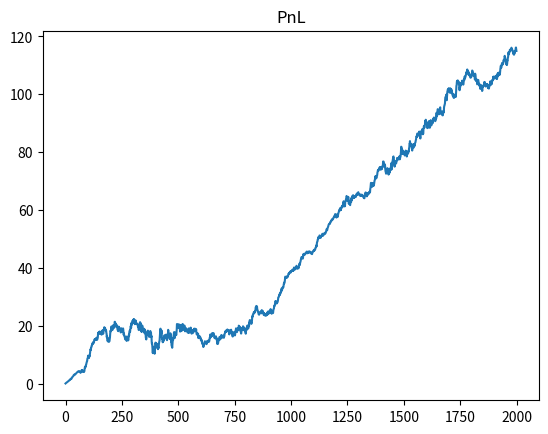
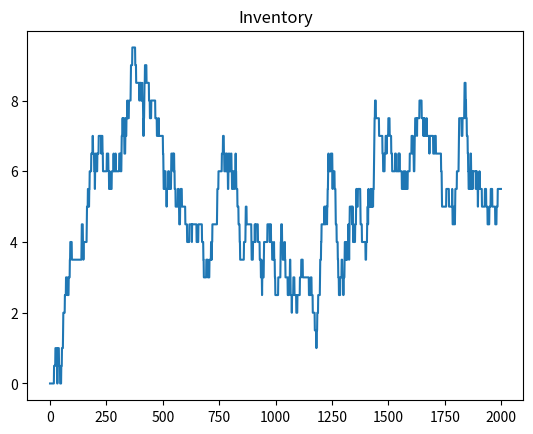
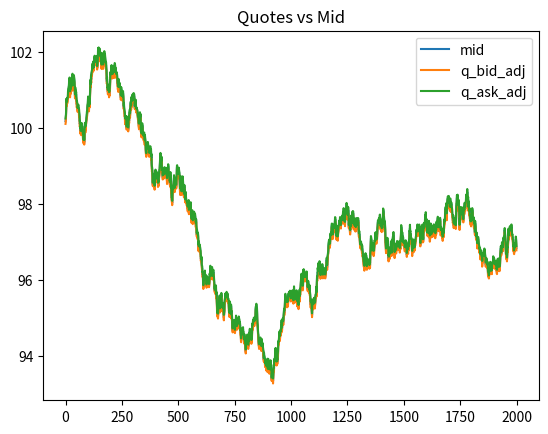

The matplotlib source for these figures, in order:
import numpy as np, pandas as pd, matplotlib.pyplot as plt
np.random.seed(0)


T=2000
drift=0.0; vol=0.1
mid=100+np.cumsum(drift+vol*np.random.randn(T))
spread_base=0.04+0.02*np.abs(np.random.randn(T))


L=10
bids=np.stack([mid - (i+1)*spread_base for i in range(L)],axis=1)
asks=np.stack([mid + (i+1)*spread_base for i in range(L)],axis=1)
size_curve=lambda i: 2.0*np.exp(-0.2*i)
bid_sz=np.stack([size_curve(i)*np.ones(T) for i in range(L)],axis=1)
ask_sz=np.stack([size_curve(i)*np.ones(T) for i in range(L)],axis=1)


B=bid_sz.sum(1); A=ask_sz.sum(1)
imb=(B-A)/(B+A+1e-9)


kappa=0.6
s=2*spread_base
q_bid=mid - 0.5*s*(1+kappa*imb)
q_ask=mid + 0.5*s*(1-kappa*imb)


phi=0.01
inv=np.zeros(T)
q_bid_adj=q_bid.copy(); q_ask_adj=q_ask.copy()
for t in range(1,T):
    q_bid_adj[t]-=phi*inv[t-1]
    q_ask_adj[t]+=phi*inv[t-1]


def simulate_fills(qb, qa, bids_t, asks_t, bsz_t, asz_t, inv_prev):
    # market orders arrive stochastically
    lam=0.2
    takes_buy = np.random.rand()<lam*(1+max(0, -imb_t))*0.5
    takes_sell= np.random.rand()<lam*(1+max(0,  imb_t))*0.5
    fill_b=0.0; fill_a=0.0; cash=0.0
    # passive: if our bid is inside top-of-book, we get some fraction
    if qb>=bids_t[0]:
        qty=min(0.3*bsz_t[0], 1.0)
        fill_b+=qty; cash-=qty*qb
    if qa<=asks_t[0]:
        qty=min(0.3*asz_t[0], 1.0)
        fill_a+=qty; cash+=qty*qa
    # aggressive: react to takes
    if takes_buy:
        # we sell to buyer at our ask if <= ask best
        if qa<=asks_t[0]:
            qty=0.5
            fill_a+=qty; cash+=qty*qa
    if takes_sell:
        if qb>=bids_t[0]:
            qty=0.5
            fill_b+=qty; cash-=qty*qb
    return fill_b, fill_a, cash


cash=0.0
pnl=np.zeros(T)
for t in range(T):
    global imb_t
    imb_t=float(imb[t])
    fb, fa, dc = simulate_fills(q_bid_adj[t], q_ask_adj[t], bids[t], asks[t], bid_sz[t], ask_sz[t], inv[t-1] if t>0 else 0.0)
    inv[t]=(inv[t-1] if t>0 else 0.0)+fb-fa
    cash+=dc
    pnl[t]=cash+inv[t]*mid[t]


ret=np.diff(pnl,prepend=pnl[0])
sharpe=np.mean(ret)/np.std(ret+1e-9)*np.sqrt(252*6*60) # rough
print('Final PnL:', pnl[-1], 'Sharpe~', sharpe)


def run_kappa(k):
    q_bid=mid - 0.5*s*(1+k*imb)
    q_ask=mid + 0.5*s*(1-k*imb)
    inv=0.0; cash=0.0
    for t in range(T):
        qb=q_bid[t]-phi*inv; qa=q_ask[t]+phi*inv
        fb,fa,dc=simulate_fills(qb,qa,bids[t],asks[t],bid_sz[t],ask_sz[t],inv)
        inv+=fb-fa; cash+=dc
    return cash
for k in [0.2,0.4,0.6,0.8,1.0]:
    print(k, run_kappa(k))


plt.figure(); plt.plot(pnl); plt.title('PnL');
plt.figure(); plt.plot(inv); plt.title('Inventory');
plt.figure(); plt.plot(mid,label='mid'); plt.plot(q_bid_adj,label='q_bid_adj'); plt.plot(q_ask_adj,label='q_ask_adj'); plt.legend(); plt.title('Quotes vs Mid'); plt.show()
